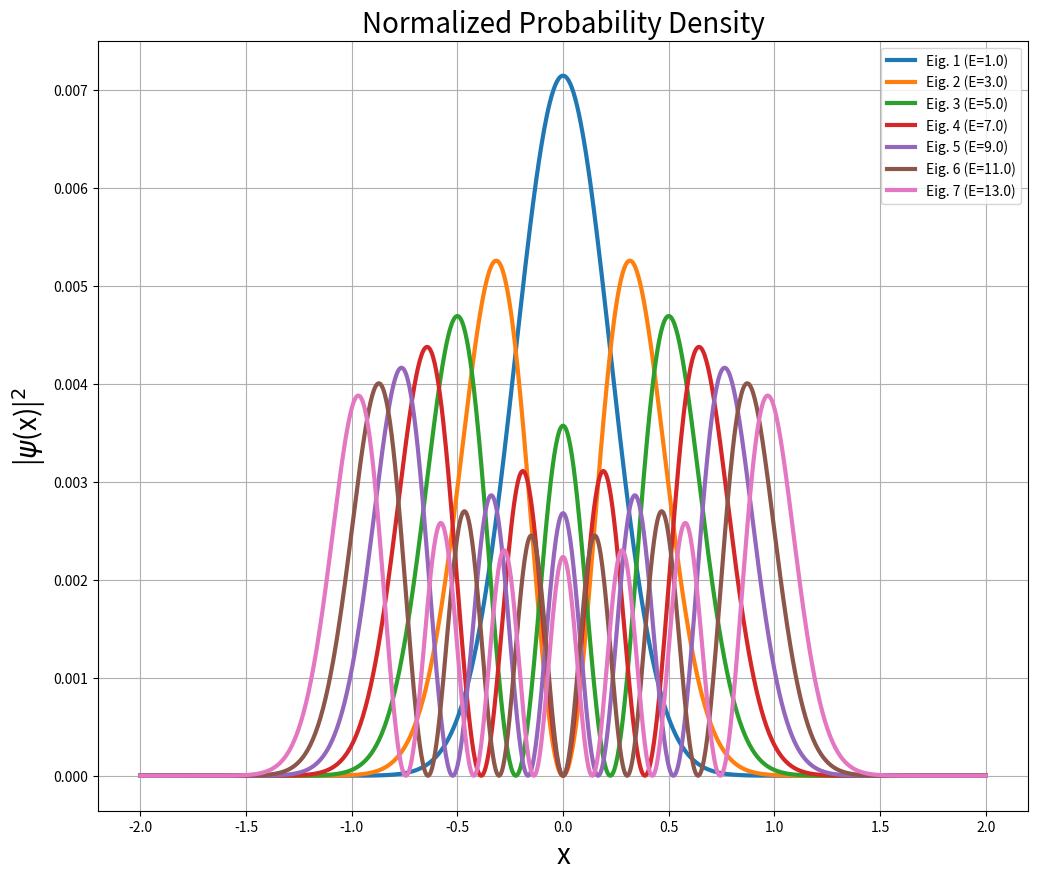

Write Python code to recreate this figure.
"""
FDM SOLVER FOR TIME-INDEPENDENT 1D SCHRODINGER EQUATION
[redacted]
"""


import numpy as np
import matplotlib.pyplot as plt
import scipy as sp
import time

beg=time.time()

# 1D Schrodinger

x_min, x_max = -2, 2 # fm (if in Natural Units), m (if in SI)
N = 1000 # Number of mesh points

x=np.linspace(x_min,x_max,N)
dx=x[1]-x[0]

eigs=int(N/10) # No. of Eigenvalues to solve for
eigs_int=7 # No. of Eigenvalues to display

#hbar, m = 1.05457182e-34, 9.1093837e-31 # SI Units (Electron)
#hbar, m = 1.05457182e-34, 1.6726219e-27 # SI Units (Proton)
hbar, m = 1, 1 # Natural Units

# EDIT POTENTIAL AS NEEDED

def V(x): 
    w=10
    return 0.5*m*w**2*x**2 # Harmonic Oscillator

print("Constructing Hamiltonian Matrix...")

H=np.zeros((N-2)**2).reshape(N-2,N-2)
for i in range(N-2):
    for j in range(N-2):
        if i==j:
            H[i,j]=V(x[i+1])+(hbar**2/(m*dx**2))
        elif np.abs(i-j)==1:
            H[i,j]=-1*(hbar**2/(2*m*dx**2))
        else:
            H[i,j]=0

print("Hamiltonian Matrix Constructed.")

val,vec=sp.sparse.linalg.eigsh(H,k=eigs,which='SM')

print("Eigenproblem Solved.")

val,vec=np.array(val),np.array(vec)
z = np.argsort(val)
z = z[0:eigs_int]
energies=(val[z]/val[z][0])
print("Real Eigenvalues (Normalized):",np.real(energies))
print("Real Eigenvalues (Non-normalized):",np.real(val[z]))

plt.figure(figsize=(12,10))
for i in range(eigs_int):
    y = []
    y = np.append(y,vec[:,z[i]])
    y = np.append(y,0)
    y = np.insert(y,0,0)
    rho=np.real(y*np.conj(y))
    plt.plot(x,rho,lw=3, label=f"Eig. {i+1} (E={round(np.real(energies[i]),2)})")
    plt.xlabel('x', size=20)
    plt.ylabel('|$\psi$(x)|$^2$',size=20)
plt.legend()
plt.title('Normalized Probability Density',size=20)
plt.grid()
plt.show()

print("Runtime:",time.time()-beg)
